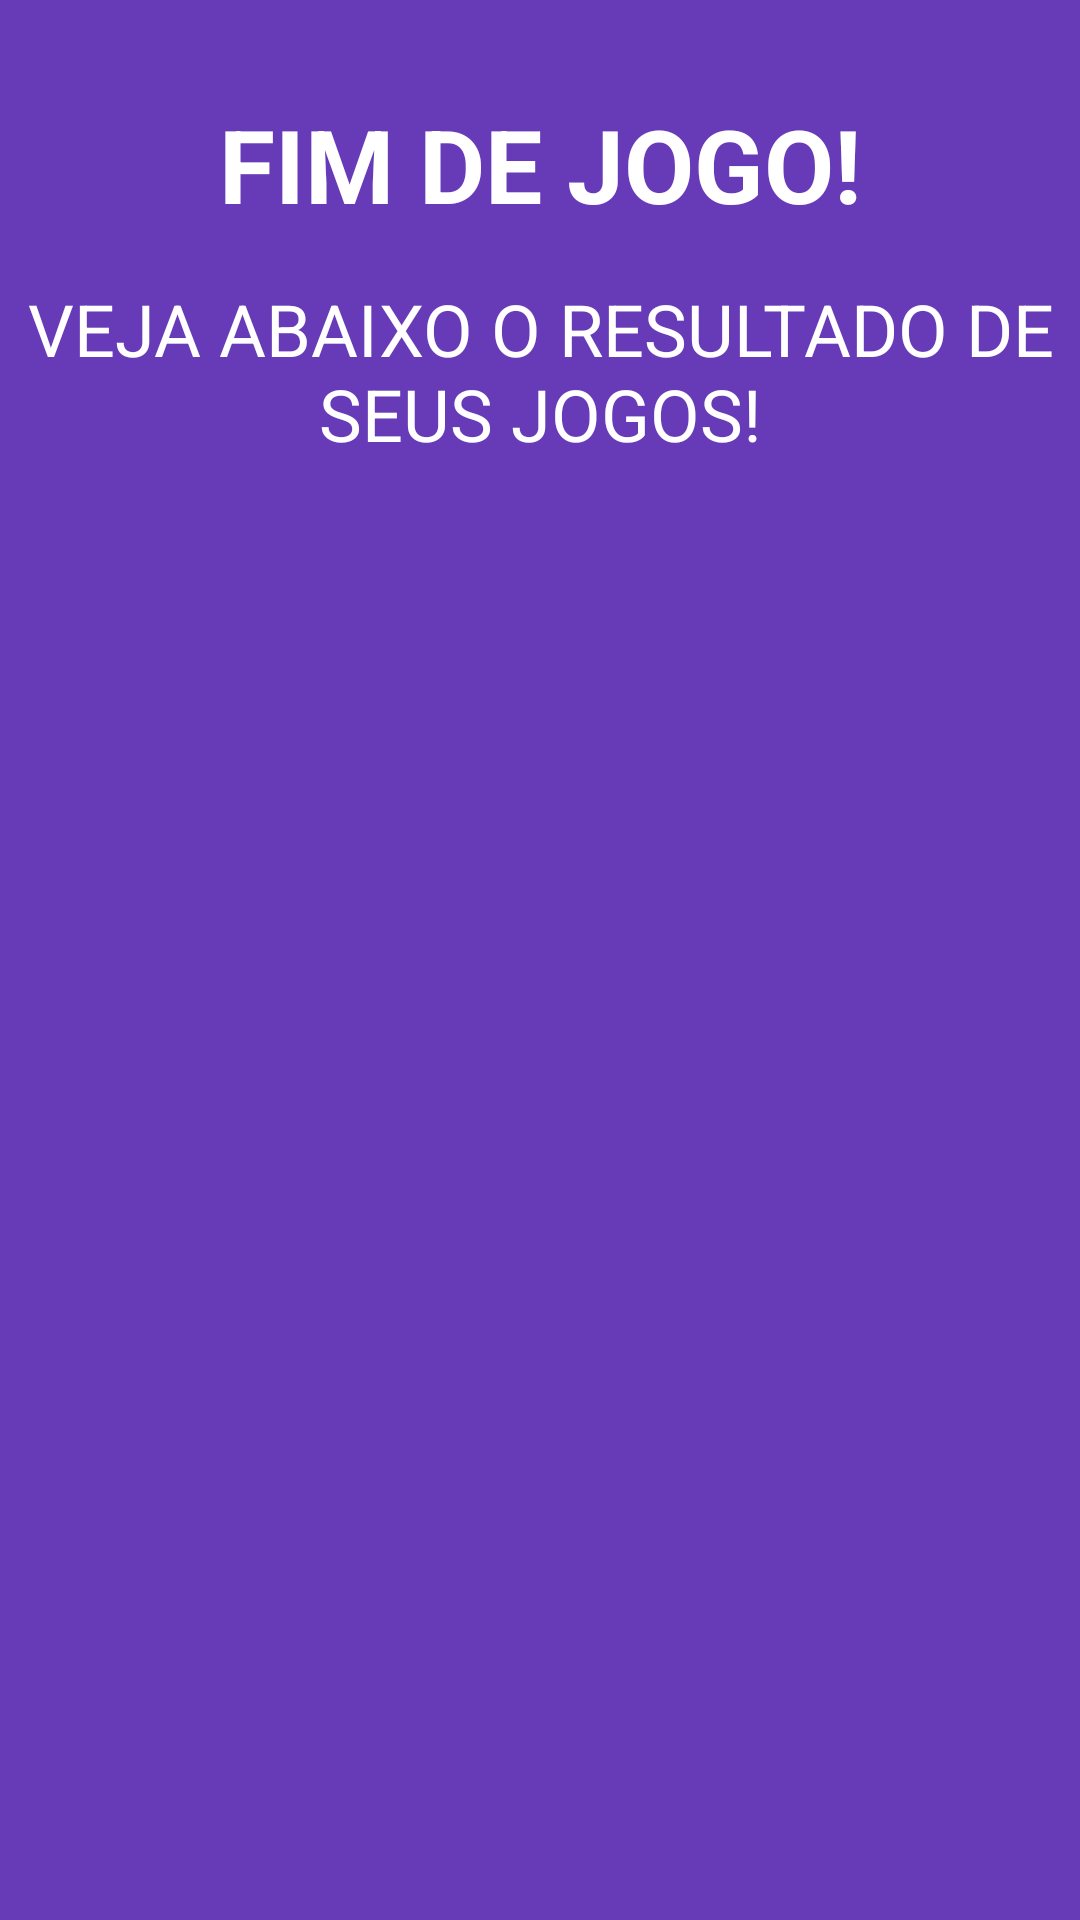

Write the Android layout XML for this screen, with the resource values it uses.
<!-- AndroidManifest.xml: application theme Theme.JogoCacaNiquelProj -->
<!-- res/layout/activity_final.xml -->
<?xml version="1.0" encoding="utf-8"?>
<LinearLayout xmlns:android="http://schemas.android.com/apk/res/android"
    xmlns:app="http://schemas.android.com/apk/res-auto"
    xmlns:tools="http://schemas.android.com/tools"
    android:layout_width="match_parent"
    android:layout_height="match_parent"
    android:background="#673AB7"
    android:orientation="vertical"
    tools:context=".FinalActivity">

    <TextView
        android:id="@+id/textView8"
        android:layout_width="match_parent"
        android:layout_height="wrap_content"
        android:layout_marginTop="32dp"
        android:layout_marginBottom="16dp"
        android:text="Fim de Jogo!"
        android:textAlignment="center"
        android:textAllCaps="true"
        android:textColor="#FFFFFF"
        android:textSize="34sp"
        android:textStyle="bold" />

    <TextView
        android:id="@+id/textView9"
        android:layout_width="363dp"
        android:layout_height="wrap_content"
        android:layout_gravity="center"
        android:text="Veja abaixo o resultado de seus jogos!"
        android:textAlignment="center"
        android:textAllCaps="true"
        android:textColor="#FFFFFF"
        android:textSize="24sp" />

    <androidx.recyclerview.widget.RecyclerView
        android:id="@+id/recycler_view_jogos"
        android:layout_width="match_parent"
        android:layout_height="499dp"
        android:layout_marginBottom="8dp"
        android:padding="24dp" />

    <Button
        android:id="@+id/button_home"
        android:layout_width="wrap_content"
        android:layout_height="wrap_content"
        android:layout_gravity="center"
        android:backgroundTint="#A30000"
        android:padding="16dp"
        android:text="Voltar ao início"
        android:textAlignment="center" />

</LinearLayout>
<!-- resources referenced by this layout -->
<resources>
  <style name="Theme.JogoCacaNiquelProj" parent="Theme.MaterialComponents.DayNight.DarkActionBar">
          
          <item name="colorPrimary">@color/purple_500</item>
          <item name="colorPrimaryVariant">@color/purple_700</item>
          <item name="colorOnPrimary">@color/white</item>
          
          <item name="colorSecondary">@color/teal_200</item>
          <item name="colorSecondaryVariant">@color/teal_700</item>
          <item name="colorOnSecondary">@color/black</item>
          
          <item name="android:statusBarColor">?attr/colorPrimaryVariant</item>
          
      </style>
  <!-- not gathered from this repository: default colours our renderer supplied (Android Studio template values) -->
  <color name="purple_500">#FF6200EE</color>
  <color name="purple_700">#FF3700B3</color>
  <color name="teal_200">#FF03DAC5</color>
  <color name="teal_700">#FF018786</color>
  <color name="black">#FF000000</color>
  <color name="white">#FFFFFFFF</color>
</resources>
